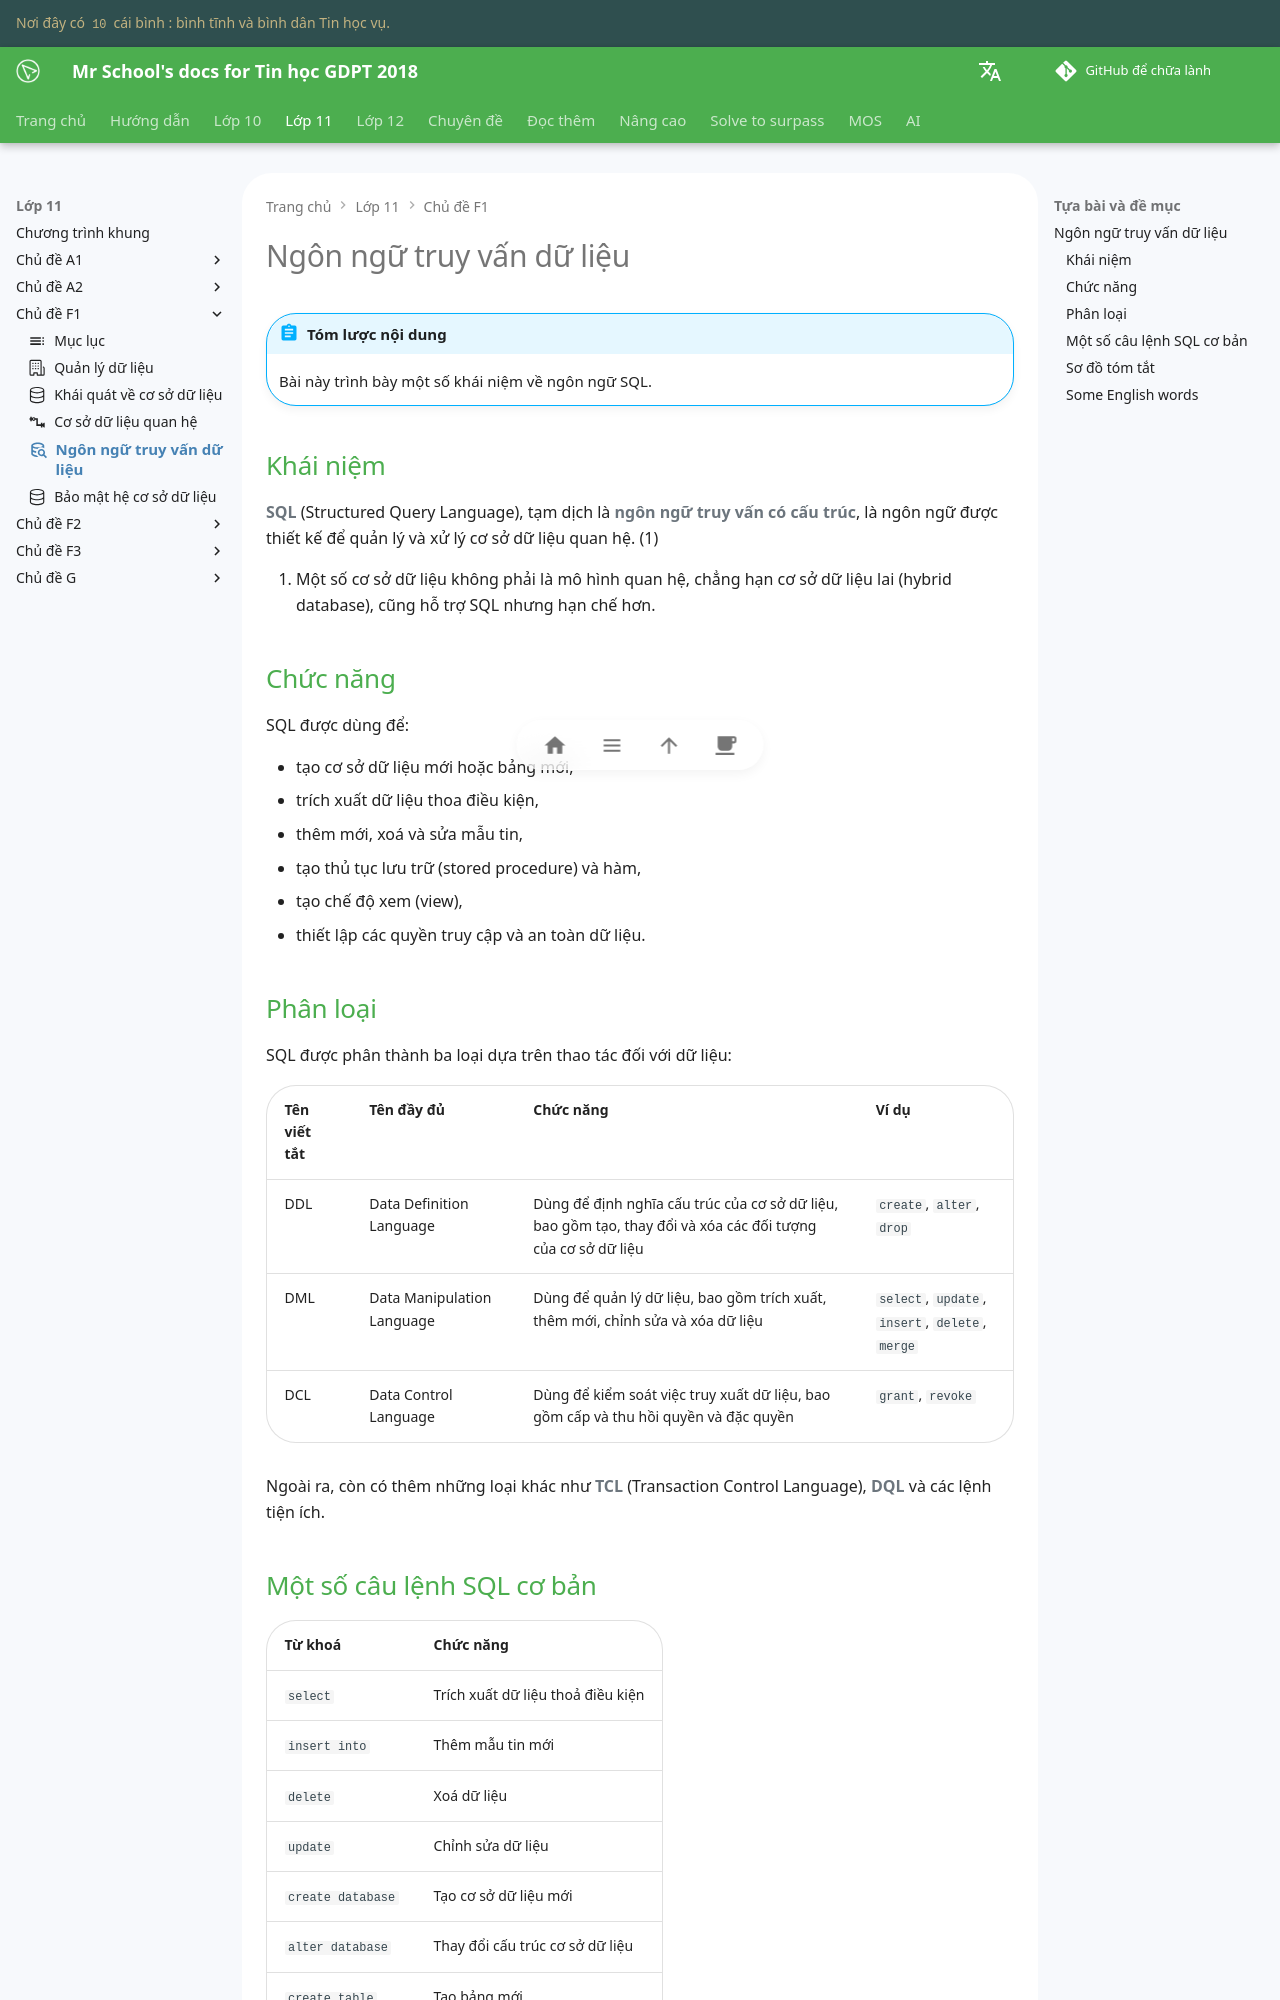

repository: vtchitruong/vtchitruong.github.io · page: grade-11/topic-F1/sql-a-simplified-overview/index.html · generator: mkdocs

---
icon: material/database-search-outline
---

# Ngôn ngữ truy vấn dữ liệu

!!! abstract "Tóm lược nội dung"

    Bài này trình bày một số khái niệm về ngôn ngữ SQL.

## Khái niệm

**SQL** (Structured Query Language), tạm dịch là **ngôn ngữ truy vấn có cấu trúc**, là ngôn ngữ được thiết kế để quản lý và xử lý cơ sở dữ liệu quan hệ. (1)
{ .annotate }

1.  Một số cơ sở dữ liệu không phải là mô hình quan hệ, chẳng hạn cơ sở dữ liệu lai (hybrid database), cũng hỗ trợ SQL nhưng hạn chế hơn.

## Chức năng

SQL được dùng để:

- tạo cơ sở dữ liệu mới hoặc bảng mới,
- trích xuất dữ liệu thoa điều kiện,
- thêm mới, xoá và sửa mẫu tin,
- tạo thủ tục lưu trữ (stored procedure) và hàm,
- tạo chế độ xem (view),
- thiết lập các quyền truy cập và an toàn dữ liệu.

## Phân loại

SQL được phân thành ba loại dựa trên thao tác đối với dữ liệu:

| Tên viết tắt | Tên đầy đủ | Chức năng | Ví dụ |
| --- | --- | --- | --- |
| DDL | Data Definition Language | Dùng để định nghĩa cấu trúc của cơ sở dữ liệu, bao gồm tạo, thay đổi và xóa các đối tượng của cơ sở dữ liệu | `create`, `alter`, `drop` |
| DML | Data Manipulation Language | Dùng để quản lý dữ liệu, bao gồm trích xuất, thêm mới, chỉnh sửa và xóa dữ liệu | `select`, `update`, `insert`, `delete`, `merge` |
| DCL | Data Control Language | Dùng để kiểm soát việc truy xuất dữ liệu, bao gồm cấp và thu hồi quyền và đặc quyền | `grant`, `revoke` |

Ngoài ra, còn có thêm những loại khác như **TCL** (Transaction Control Language), **DQL** và các lệnh tiện ích.
